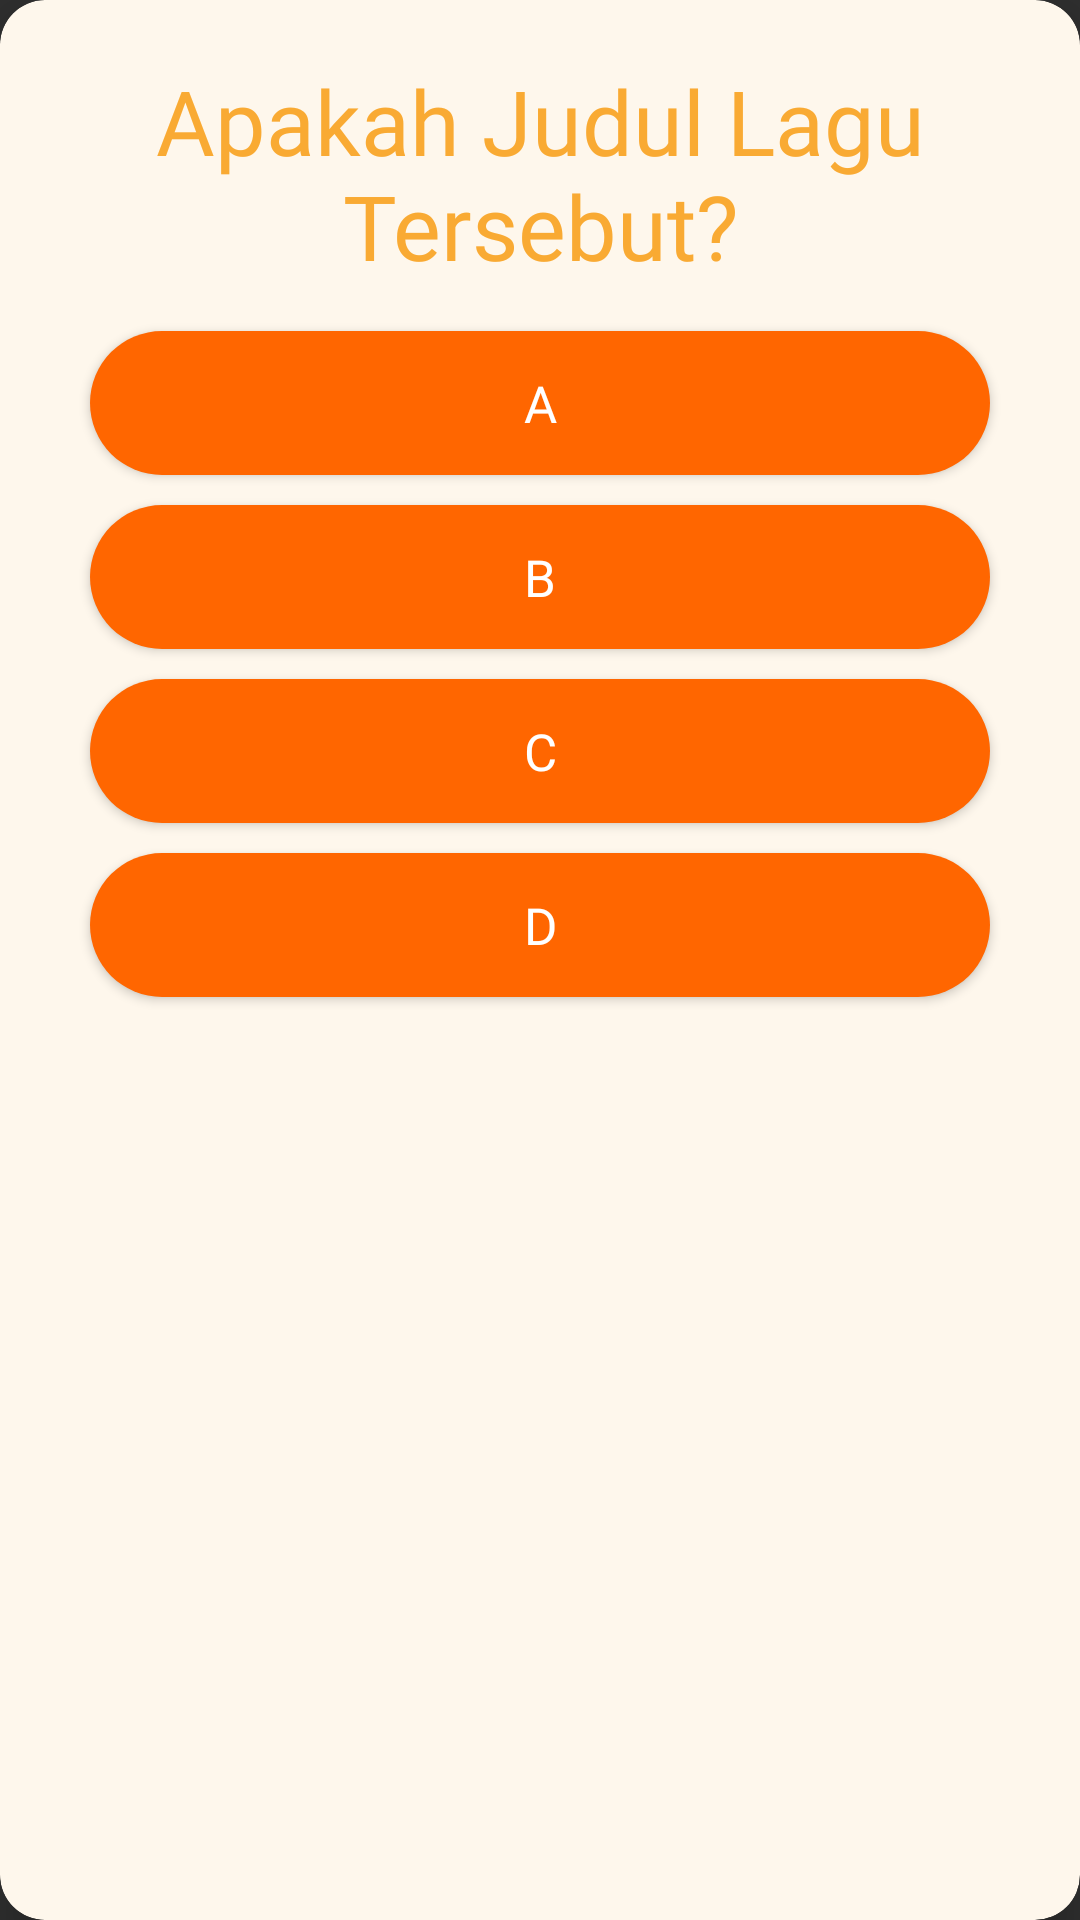

Here is an Android app screen rendered from its layout file. Give the layout XML and the strings, colors and styles it references.
<!-- AndroidManifest.xml: application theme Theme.Design.NoActionBar -->
<!-- res/layout/m_dialog_guess.xml -->
<?xml version="1.0" encoding="utf-8"?>
<LinearLayout xmlns:android="http://schemas.android.com/apk/res/android"
    xmlns:app="http://schemas.android.com/apk/res-auto"
    android:layout_width="match_parent"
    android:layout_height="wrap_content">

    <androidx.cardview.widget.CardView
        android:layout_width="match_parent"
        android:layout_height="match_parent"
        app:cardBackgroundColor="#fef7ec"
        app:rippleColor="#EEC490"
        app:cardElevation="10dp"
        app:cardCornerRadius="15dp">

        <LinearLayout
            android:layout_width="match_parent"
            android:layout_height="match_parent"
            android:layout_margin="20dp"
            android:orientation="vertical">

            <TextView
                android:id="@+id/score"
                android:visibility="gone"
                android:layout_width="wrap_content"
                android:layout_height="wrap_content"
                android:gravity="center"
                android:fontFamily="@font/jo"
                android:layout_gravity="center"
                android:text="Score = 0"
                android:textSize="20sp"
                android:textColor="#000"/>

            <TextView
                android:id="@+id/soal"
                android:layout_width="wrap_content"
                android:layout_height="wrap_content"
                android:gravity="center"
                android:text="Apakah Judul Lagu Tersebut?"
                android:textSize="30sp"
                android:fontFamily="@font/jo"
                android:textColor="@color/colorAccent"/>

            <Button
                android:id="@+id/opsi1"
                android:layout_marginTop="15dp"
                android:layout_marginBottom="5dp"
                android:layout_width="300dp"
                android:layout_height="wrap_content"
                android:layout_gravity="center"
                android:background="@drawable/button1"
                android:padding="5dp"
                android:textSize="17sp"
                android:fontFamily="@font/jo"
                android:text="A"/>

            <Button
                android:id="@+id/opsi2"
                android:layout_width="300dp"
                android:layout_height="wrap_content"
                android:layout_gravity="center"
                android:background="@drawable/button1"
                android:layout_margin="5dp"
                android:textSize="17sp"
                android:padding="5dp"
                android:fontFamily="@font/jo"
                android:text="B"/>

            <Button
                android:id="@+id/opsi3"
                android:layout_width="300dp"
                android:layout_height="wrap_content"
                android:layout_gravity="center"
                android:background="@drawable/button1"
                android:layout_margin="5dp"
                android:textSize="17sp"
                android:padding="5dp"
                android:fontFamily="@font/jo"
                android:text="C"/>

            <Button
                android:id="@+id/opsi4"
                android:layout_width="300dp"
                android:layout_height="wrap_content"
                android:layout_gravity="center"
                android:background="@drawable/button1"
                android:layout_margin="5dp"
                android:padding="5dp"
                android:textSize="17sp"
                android:fontFamily="@font/jo"
                android:text="D"/>

        </LinearLayout>

    </androidx.cardview.widget.CardView>

</LinearLayout>
<!-- resources referenced by this layout -->
<resources>
  <color name="colorAccent">#F9AA33</color>
  <!-- drawable button1 (drawable) -->
  <?xml version="1.0" encoding="utf-8"?>
  <selector xmlns:android="http://schemas.android.com/apk/res/android">
  
      <item>
          <shape>
  
              <solid android:color="@color/colorPrimary" />
  
              <corners android:bottomLeftRadius="65dp"
                  android:bottomRightRadius="65dp"
                  android:topLeftRadius="65dp"
                  android:topRightRadius="65dp" />
          </shape>
      </item>
  
  </selector>
  <color name="colorPrimary">#FF6600</color>
</resources>
